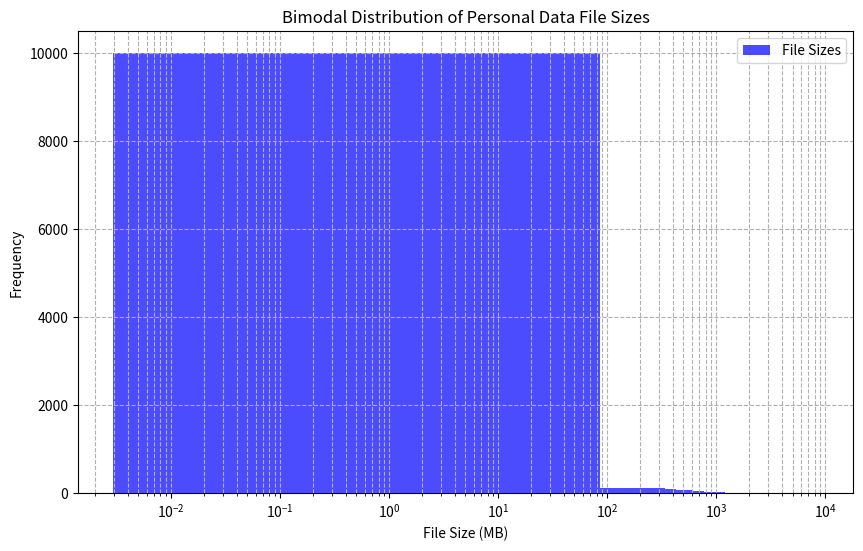
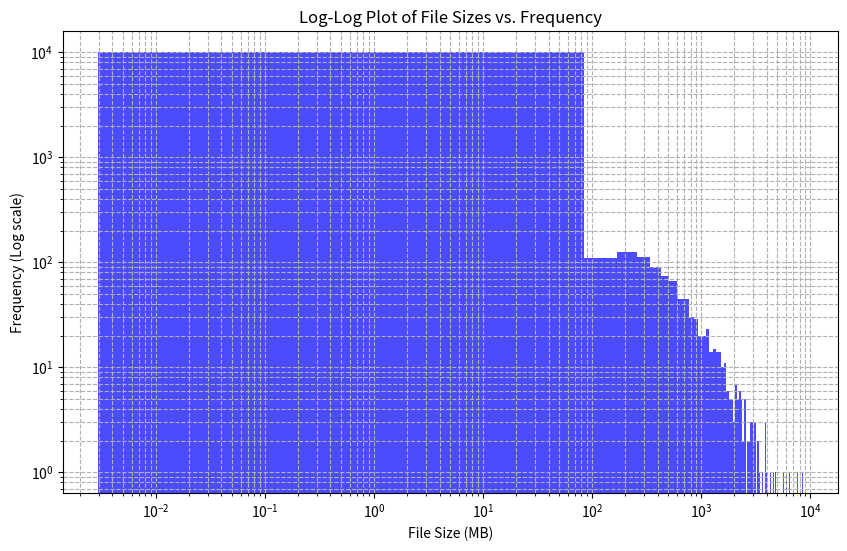
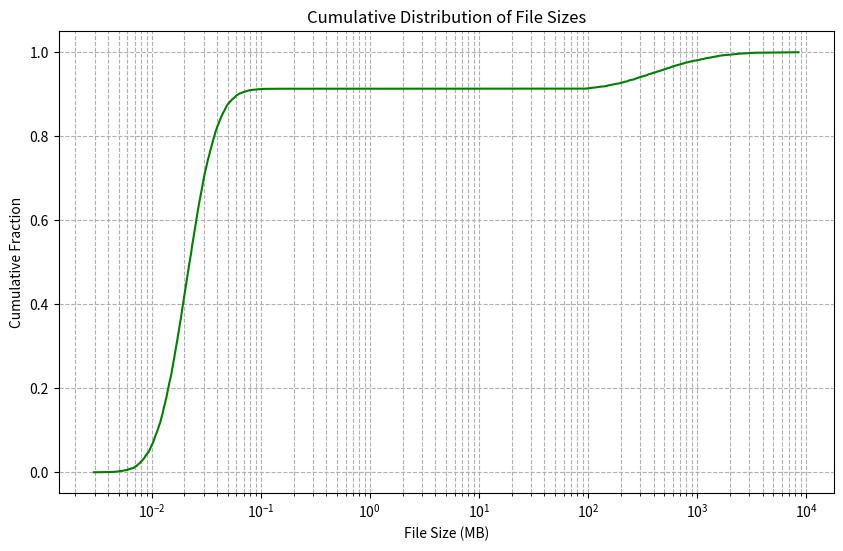
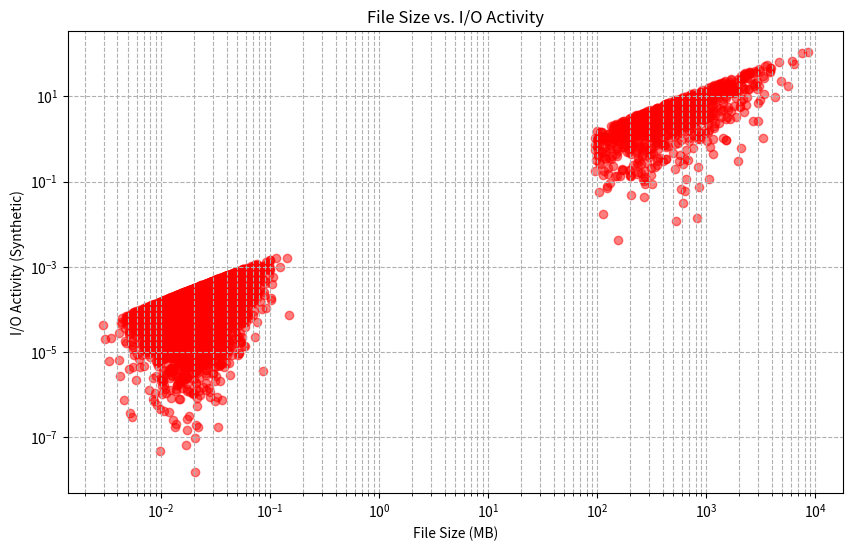
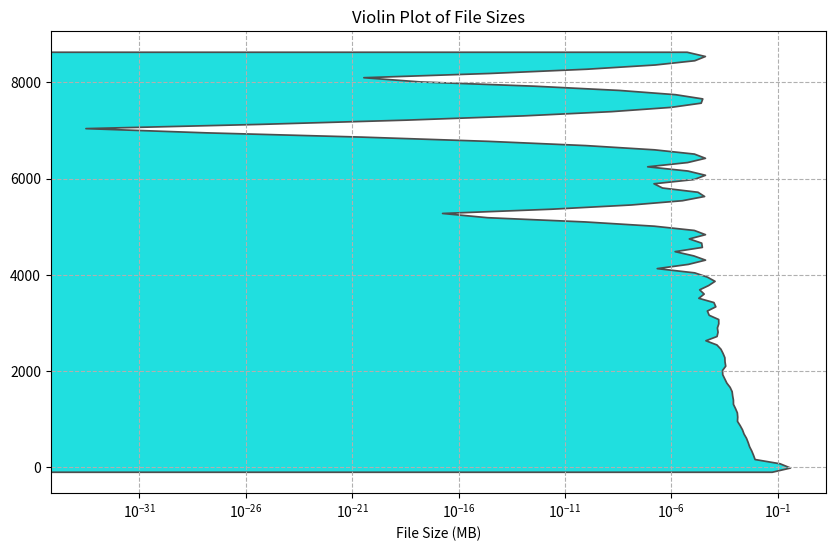
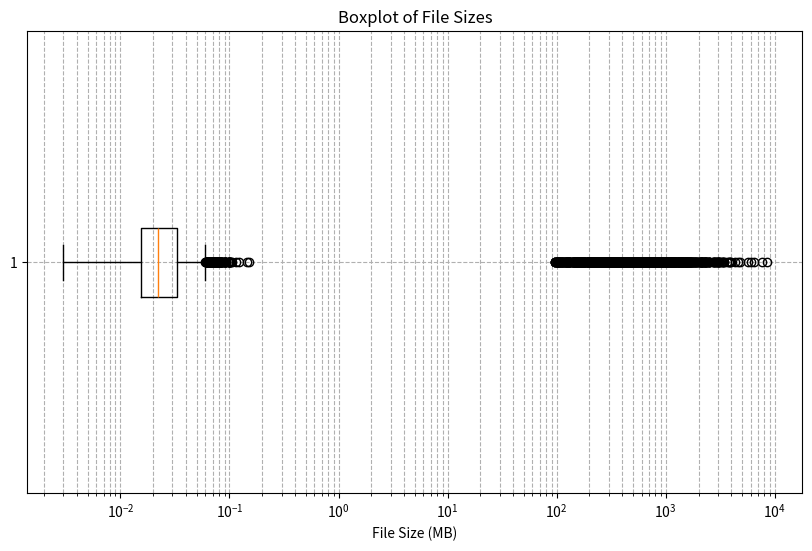

Write the Python code that produced these figures, in order.
"""
This script generates a synthetic bimodal distribution of personal data file sizes, inspired by studies that show
most files are small, but most storage and I/O activity is directed at large files. The following sources provide
empirical support for this modeling:

[redacted]
   URL: http://www.cs.cmu.edu/~bianca/fast08.pdf

[redacted]
   URL: https://www.microsoft.com/en-us/research/wp-content/uploads/2016/02/dbl.pdf

[redacted]
   URL: https://static.googleusercontent.com/media/research.google.com/en//archive/gfs-sosp2003.pdf

[redacted]
   URL: https://dl.acm.org/doi/10.1145/265910.265918
"""

import matplotlib.pyplot as plt
import numpy as np
import seaborn as sns

# Seed for reproducibility
np.random.seed(42)

# Generate synthetic data to simulate file sizes
# Mode 1: Small files (1 KB to 1 MB)
small_files = np.random.lognormal(
    mean=10,
    sigma=0.5,
    size=10000,
)  # lognormal distribution for small files
small_files = small_files[small_files < 1e6]  # Limit to files smaller than 1MB

# Mode 2: Large files (100 MB to 10 GB)
large_files = np.random.lognormal(
    mean=20,
    sigma=1,
    size=1000,
)  # lognormal distribution for large files
large_files = large_files[large_files > 1e8]  # Limit to files larger than 100MB

# Combine small and large files
file_sizes = np.concatenate([small_files, large_files])

# Convert bytes to MB for better visualization
file_sizes_mb = file_sizes / (1024 * 1024)

# Create a histogram
plt.figure(figsize=(10, 6))
plt.hist(file_sizes_mb, bins=100, color="blue", alpha=0.7, label="File Sizes")

# Add titles and labels
plt.title("Bimodal Distribution of Personal Data File Sizes")
plt.xlabel("File Size (MB)")
plt.ylabel("Frequency")

# Set x-axis to logarithmic scale for better visualization of size differences
plt.xscale("log")

# Show legend and plot
plt.legend()
plt.grid(True, which="both", ls="--")
plt.savefig("file_size_distribution.png")
# terrible visualization. Let's try a log-log plot instead.

plt.figure(figsize=(10, 6))
plt.hist(file_sizes_mb, bins=100, color="blue", alpha=0.7, log=True)
plt.xscale("log")

plt.title("Log-Log Plot of File Sizes vs. Frequency")
plt.xlabel("File Size (MB)")
plt.ylabel("Frequency (Log scale)")

plt.grid(True, which="both", ls="--")
plt.savefig("log_log_distribution.png", dpi=300, bbox_inches="tight")


file_sizes_mb_sorted = np.sort(file_sizes_mb)
cdf = np.arange(1, len(file_sizes_mb_sorted) + 1) / len(file_sizes_mb_sorted)

plt.figure(figsize=(10, 6))
plt.plot(file_sizes_mb_sorted, cdf, color="green", label="CDF")

plt.xscale("log")  # Log scale for file size
plt.title("Cumulative Distribution of File Sizes")
plt.xlabel("File Size (MB)")
plt.ylabel("Cumulative Fraction")

plt.grid(True, which="both", ls="--")
plt.savefig("cdf_file_sizes.png", dpi=300, bbox_inches="tight")

# Generate synthetic I/O activity (assuming more activity for large files)
io_activity = np.random.rand(len(file_sizes)) * (file_sizes / np.mean(file_sizes))  # synthetic I/O

plt.figure(figsize=(10, 6))
plt.scatter(file_sizes_mb, io_activity, alpha=0.5, color="red")

plt.xscale("log")
plt.yscale("log")  # Use log scale to see the relationship more clearly
plt.title("File Size vs. I/O Activity")
plt.xlabel("File Size (MB)")
plt.ylabel("I/O Activity (Synthetic)")

plt.grid(True, which="both", ls="--")
plt.savefig("file_size_vs_io.png", dpi=300, bbox_inches="tight")


plt.figure(figsize=(10, 6))
sns.violinplot(data=file_sizes_mb, color="cyan")

plt.xscale("log")
plt.title("Violin Plot of File Sizes")
plt.xlabel("File Size (MB)")

plt.grid(True, which="both", ls="--")
plt.savefig("violin_file_sizes.png", dpi=300, bbox_inches="tight")

plt.figure(figsize=(10, 6))
plt.boxplot(file_sizes_mb, vert=False)

plt.xscale("log")
plt.title("Boxplot of File Sizes")
plt.xlabel("File Size (MB)")

plt.grid(True, which="both", ls="--")
plt.savefig("boxplot_file_sizes.png", dpi=300, bbox_inches="tight")
plt.show()
